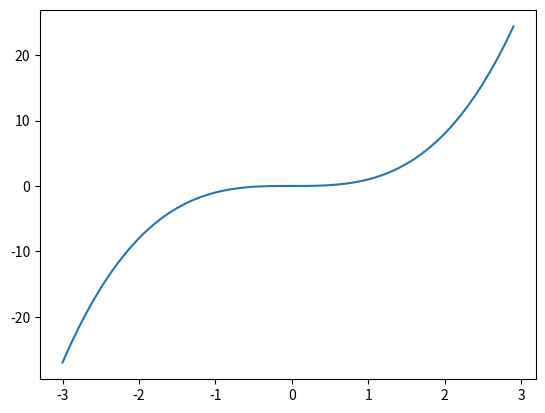

Write the Python code that produced this figure.
# coding:utf-8

import numpy as np
import matplotlib.pyplot as plt

def draw():
    '''
    3次関数を描画する
    '''
    x = np.arange(-3, 3, 0.1)
    y = x ** 3
    plt.plot(x, y) 
    plt.show()

if __name__ == '__main__':
    draw()
